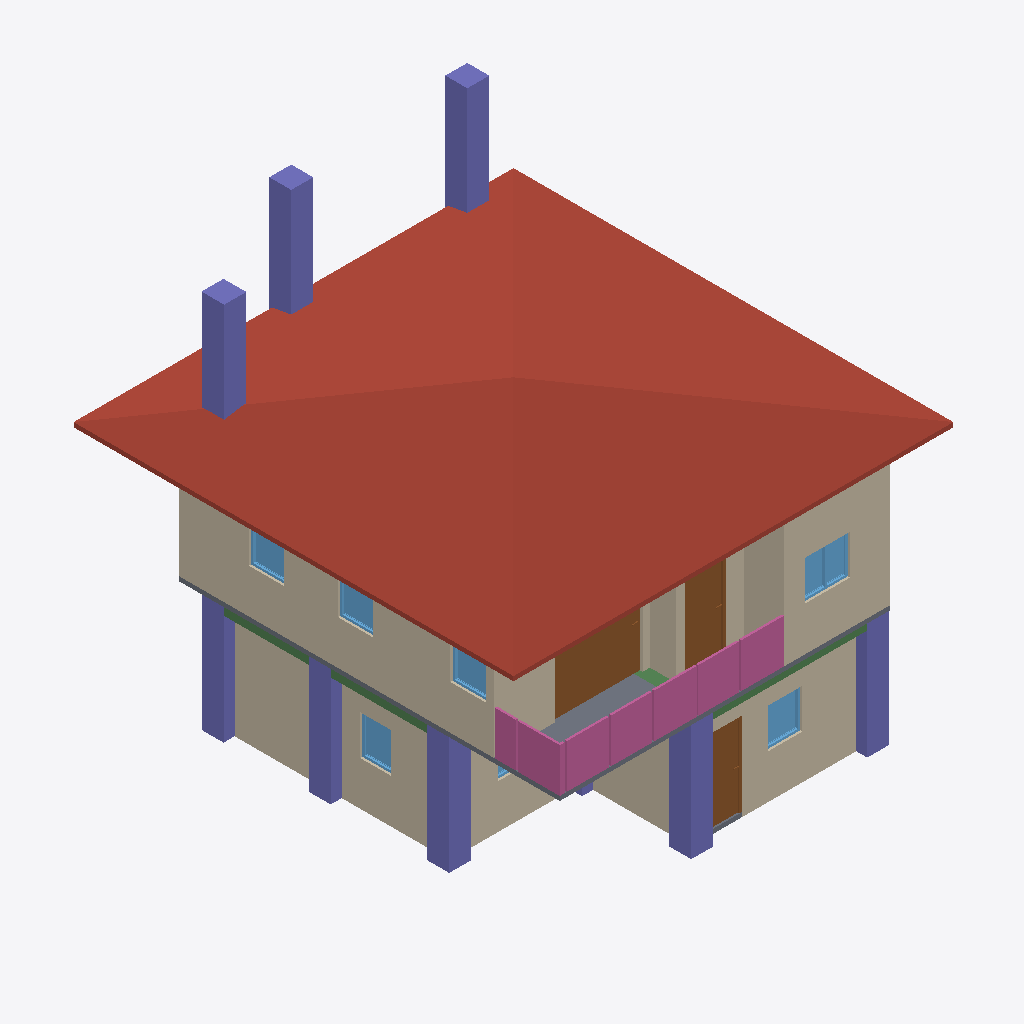
Isometric view of an IFC building model (IFC-SPF (STEP), schema IFC4, length unit metre), seen from the south-west, elements coloured by IFC class: 10 walls (beige), 10 columns (violet), 7 windows (light blue), 4 railings (pink), 3 doors (brown), 3 beams (green), 2 slabs (grey), 1 roof (red-brown).
Extent 10.0 m × 10.1 m × 8.6 m (x, y, z). Storeys (3): GF at 0.00 m; 2F at 3.00 m; Roof at 6.00 m. Elements (118): 35 IfcColumn, 28 IfcWall, 15 IfcBeam, 11 IfcRailing, 10 IfcDoor, 9 IfcWindow, 5 IfcSlab, 3 IfcStairFlight, 1 IfcCovering, 1 IfcRoof.

HEADER;
FILE_DESCRIPTION(('ViewDefinition[DesignTransferView]'),'2;1');
FILE_NAME('s04-activity.ifc','2026-10-23T15:47:54+08:00',(''),(''),'IfcOpenShell 0.8.5-post1','Bonsai 0.8.5-post1','Nobody');
FILE_SCHEMA(('IFC4'));
ENDSEC;
DATA;
#1=IFCPROJECT('0i3jZaEcrCcO9YjM6A$6KX',$,'My Project',$,$,$,$,(#10,#22),#5);
#27=IFCSITE('2nGngZZQTCIA7CjLzEDrrS',$,'My Site',$,$,#50,$,$,$,$,$,$,$,$);
#33=IFCBUILDING('2gFqXt5SrBc86tzCKwMcii',$,'My Building',$,$,#56,$,$,$,$,$,$);
#39=IFCBUILDINGSTOREY('0$hmVFWQzBJPdQ69fPKiSF',$,'2F',$,$,#3835,$,$,$,$);
#63=IFCBUILDINGSTOREY('3UHHvE5Hr6HgmA3JkUGQFf',$,'GF',$,$,#79,$,$,$,$);
#9140=IFCBUILDINGSTOREY('05gQQ5f59F7890z4aBGzhp',$,'Roof',$,$,#9161,$,$,$,$);
#9192=IFCROOF('1LwqOdVUj5MgPp9uDfVYDq',$,'Roof',$,$,#9468,#9201,$,$);
#4184=IFCWALL('0zKnS5d2rCeQ5TClQtAdH1',$,'Wall',$,$,#4521,#4190,$,$);
#214=IFCWALL('1bHi$pRRDF08AxO6OYhWDz',$,'Wall',$,$,#529,#220,$,$);
#4309=IFCWALL('3VtRdN2t9EmvVCSicdGKr2',$,'Wall',$,$,#4676,#4315,$,$);
#87=IFCWALL('3or_4xuLbA58Ph90hDwTYW',$,'Wall',$,$,#625,#95,$,$);
#4809=IFCSLAB('24GDZ6uObENxfZAZ9UB11I',$,'Slab',$,$,#4817,#4824,$,$);
#16057=IFCCOLUMN('2v6g4762fEdxjR$U6245zZ',$,'Column',$,$,#16064,#16068,$,$);
#16079=IFCCOLUMN('2IjMn_DxHDwemf1sWQMiH4',$,'Column',$,$,#16086,#16090,$,$);
#15407=IFCCOLUMN('1EeMMDEnT349Teyf7MKkOH',$,'Column',$,$,#15414,#15418,$,$);
#15362=IFCCOLUMN('3K0qFUadT7aeNiLEhvYswn',$,'Column',$,$,#15370,#15374,$,$);
#16101=IFCCOLUMN('0yToWR1OXBCeB8AVkpLLja',$,'Column',$,$,#16108,#16112,$,$);
#9676=IFCDOOR('1kBZ8xgErFhR9PmGgufc5V',$,'Door',$,$,#9855,#9685,$,2.0,1.9958525896072388,$,.SLIDING_TO_LEFT.,$);
#15230=IFCRAILING('0GUXts7RP3Cx63kYtsX4s7',$,'Railing',$,'FRAMELESS_PANEL',#15331,#15238,$,.USERDEFINED.);
#15332=IFCRAILING('05CQsHF09CpRpSlcWMRlND',$,'Railing',$,'FRAMELESS_PANEL',#15357,#15345,$,.USERDEFINED.);
#15429=IFCCOLUMN('0HbDo7aSf6dPFyQ3u4hgHi',$,'Column',$,$,#15436,#15440,$,$);
#15473=IFCCOLUMN('0H4XfyCDD7_9liIvG0$Ond',$,'Column',$,$,#15499,#15484,$,$);
#15385=IFCCOLUMN('1_LUcWEsj6UPrUOOHzQCKP',$,'Column',$,$,#15392,#15396,$,$);
#239=IFCWALL('2IWHwWhT95B8w6m1QLGpcp',$,'Wall',$,$,#561,#245,$,$);
#264=IFCWALL('0WlAKsMIj8_xa5oSjpljLy',$,'Wall',$,$,#593,#270,$,$);
#4209=IFCWALL('3o7qFOAMT4VB3br$tHHddL',$,'Wall',$,$,#4553,#4215,$,$);
#6001=IFCDOOR('2IZIC_h5b5dwT1RqwGegto',$,'Door',$,$,#6199,#6010,$,2.0,0.87245774269104,$,.SINGLE_SWING_LEFT.,$);
#4284=IFCWALL('0wDUG2qu98mxqoNa5lar$u',$,'Wall',$,$,#4295,#4290,$,$);
#10479=IFCRAILING('36oHHZADP61vBUYLMrRUHS',$,'Railing',$,'FRAMELESS_PANEL',#10536,#10488,$,.USERDEFINED.);
#1263=IFCDOOR('2kyTxouOD2wgEt7TTvizy3',$,'Door',$,$,#1446,#1272,$,2.0,0.8053467273712158,$,.SINGLE_SWING_LEFT.,$);
#10368=IFCRAILING('08fxuibPTFhvEiW7A$7M4A',$,'Railing',$,'FRAMELESS_PANEL',#10394,#10377,$,.USERDEFINED.);
#4259=IFCWALL('1wA8fPPGz33w6hZgo$6IWP',$,'Wall',$,$,#4617,#4265,$,$);
#4234=IFCWALL('31QrvHnQb0ZgSzsS7hBYA4',$,'Wall',$,$,#4585,#4240,$,$);
#7569=IFCWINDOW('03GsPqW2b0$8UsuFr8NM7m',$,'Window',$,$,#7811,#7578,$,0.8999999761581421,1.0128216743469238,$,.DOUBLE_PANEL_VERTICAL.,$);
#15826=IFCBEAM('0P$8YoZ4jA5eO7Ef46rIT0',$,'Beam',$,$,#15833,#15837,$,$);
#2404=IFCWINDOW('13P5Whi598ghCtULqVQ5w_',$,'Window',$,$,#3830,#2413,$,0.8999999761581421,0.7821341753005981,$,.SINGLE_PANEL.,$);
#3175=IFCWINDOW('0K7cC5pr1CL8YpLnYHTejW',$,'Window',$,$,#3348,#3184,$,0.8999999761581421,0.6905517578125,$,.SINGLE_PANEL.,$);
#8206=IFCWINDOW('2hfdQET3P7PQCvfpUVkhXq',$,'Window',$,$,#8379,#8215,$,0.8999999761581421,0.7923333644866943,$,.SINGLE_PANEL.,$);
#8461=IFCWINDOW('3yJ4LWknD6ywRrwPiT$Lbi',$,'Window',$,$,#8634,#8470,$,0.8999999761581421,0.7923333644866943,$,.SINGLE_PANEL.,$);
#7893=IFCWINDOW('1svLJE7vvBP8Y8qclnsCaX',$,'Window',$,$,#8096,#7902,$,0.8999999761581421,0.7979422807693481,$,.SINGLE_PANEL.,$);
#15936=IFCBEAM('3fmbGHY$b1KQ20w6hl0C7I',$,'Beam',$,$,#15943,#15947,$,$);
#15804=IFCBEAM('0Cc9NFQt12Eu680VgnlLfF',$,'Beam',$,$,#15811,#15815,$,$);
#16034=IFCCOLUMN('0x1Bv8imf4fxzyiYcJNOc5',$,'Column',$,$,#16042,#16046,$,$);
#1132=IFCSLAB('0i$eWOa_L0Mu3iJGYGDwss',$,'Slab',$,$,#15962,#1147,$,$);
#15632=IFCCOLUMN('3JOl5Fb7zD3wU6HflD4h8G',$,'Column',$,$,#15685,#15643,$,$);
#2747=IFCWINDOW('2G0ryfyxz9PvApM_pLac4i',$,'Window',$,$,#2974,#2756,$,0.8999999761581421,1.064604640007019,$,.DOUBLE_PANEL_VERTICAL.,$);
ENDSEC;
